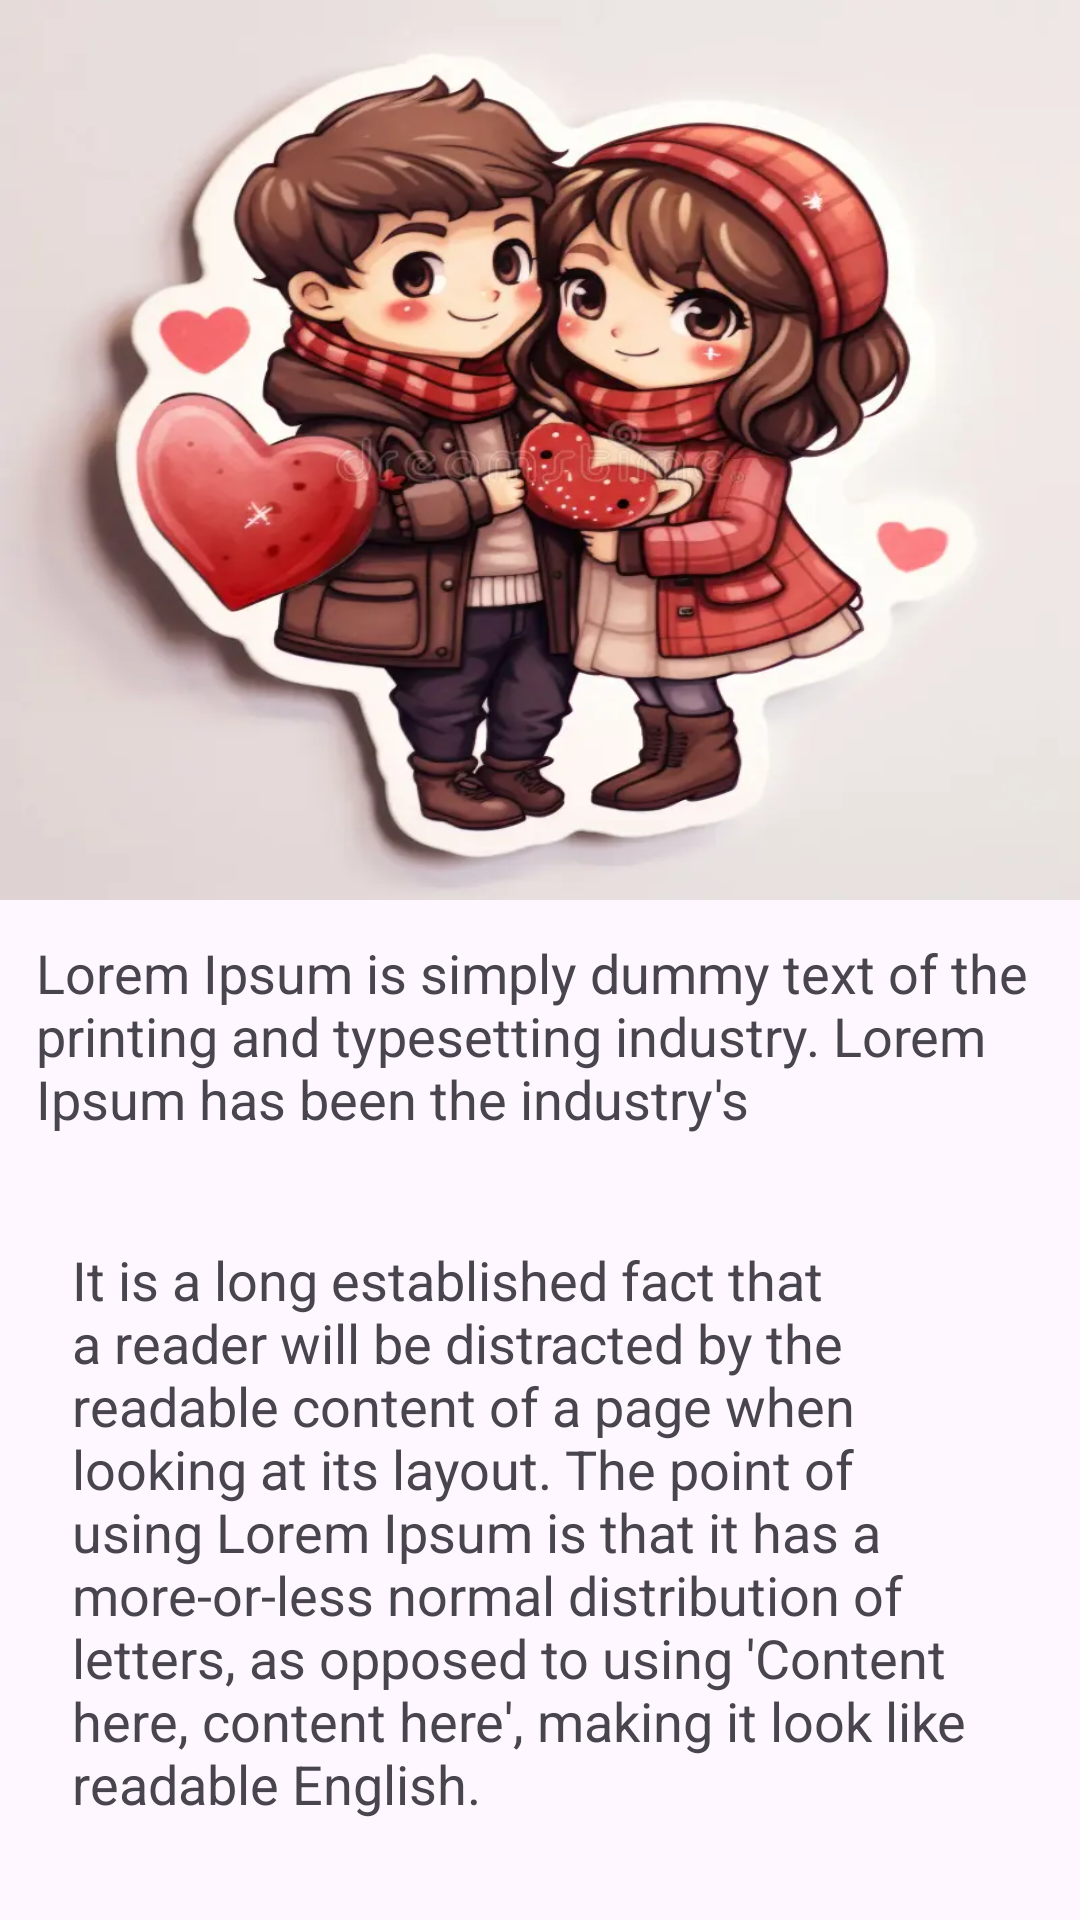

Write the Android layout XML for this screen, with the resource values it uses.
<!-- AndroidManifest.xml: application theme Theme.BitmapFromView -->
<!-- res/layout/activity_main.xml -->
<?xml version="1.0" encoding="utf-8"?>
<LinearLayout xmlns:android="http://schemas.android.com/apk/res/android"
    xmlns:app="http://schemas.android.com/apk/res-auto"
    xmlns:tools="http://schemas.android.com/tools"
    android:id="@+id/main"
    android:layout_width="match_parent"
    android:layout_height="match_parent"
    android:orientation="vertical"
    tools:context=".MainActivity">

    <ImageView
        android:layout_width="match_parent"
        android:layout_height="300dp"
        android:scaleType="fitXY"
        android:src="@drawable/pic"
        />

    <TextView
        android:layout_width="wrap_content"
        android:layout_height="wrap_content"
        android:layout_marginTop="20dp"
        android:text="Lorem Ipsum is simply dummy text of the printing and typesetting industry. Lorem Ipsum has been the industry's"
        app:layout_constraintBottom_toBottomOf="parent"
        android:textSize="18sp"
        android:layout_margin="12dp"
        app:layout_constraintEnd_toEndOf="parent"
        app:layout_constraintStart_toStartOf="parent"
        app:layout_constraintTop_toTopOf="parent" />
    <TextView
        android:layout_width="wrap_content"
        android:layout_height="wrap_content"
        android:elevation="20dp"
        android:padding="12dp"
        android:layout_marginTop="20dp"
        android:text="@string/dummy"
        app:layout_constraintBottom_toBottomOf="parent"
        android:textSize="18sp"
        android:layout_margin="12dp"
        app:layout_constraintEnd_toEndOf="parent"
        app:layout_constraintStart_toStartOf="parent"
        app:layout_constraintTop_toTopOf="parent" />


    <Button
        android:id="@+id/btn_ScreenShot"
        android:layout_width="wrap_content"
        android:layout_height="wrap_content"
        android:layout_marginTop="12dp"
        android:layout_gravity="center_horizontal"
        android:text="Take ScreenShot"
        />

</LinearLayout>
<!-- resources referenced by this layout -->
<resources>
  <!-- drawable pic: png bitmap (drawable, 35890 bytes) -->
  <string name="dummy">It is a long established fact that a reader will be distracted by the readable content of a page when looking at its layout. The point of using Lorem Ipsum is that it has a more-or-less normal distribution of letters, as opposed to using \'Content here, content here\', making it look like readable English.</string>
  <style name="Theme.BitmapFromView" parent="Base.Theme.BitmapFromView" />
  <style name="Base.Theme.BitmapFromView" parent="Theme.Material3.DayNight.NoActionBar">
          
          
      </style>
</resources>
